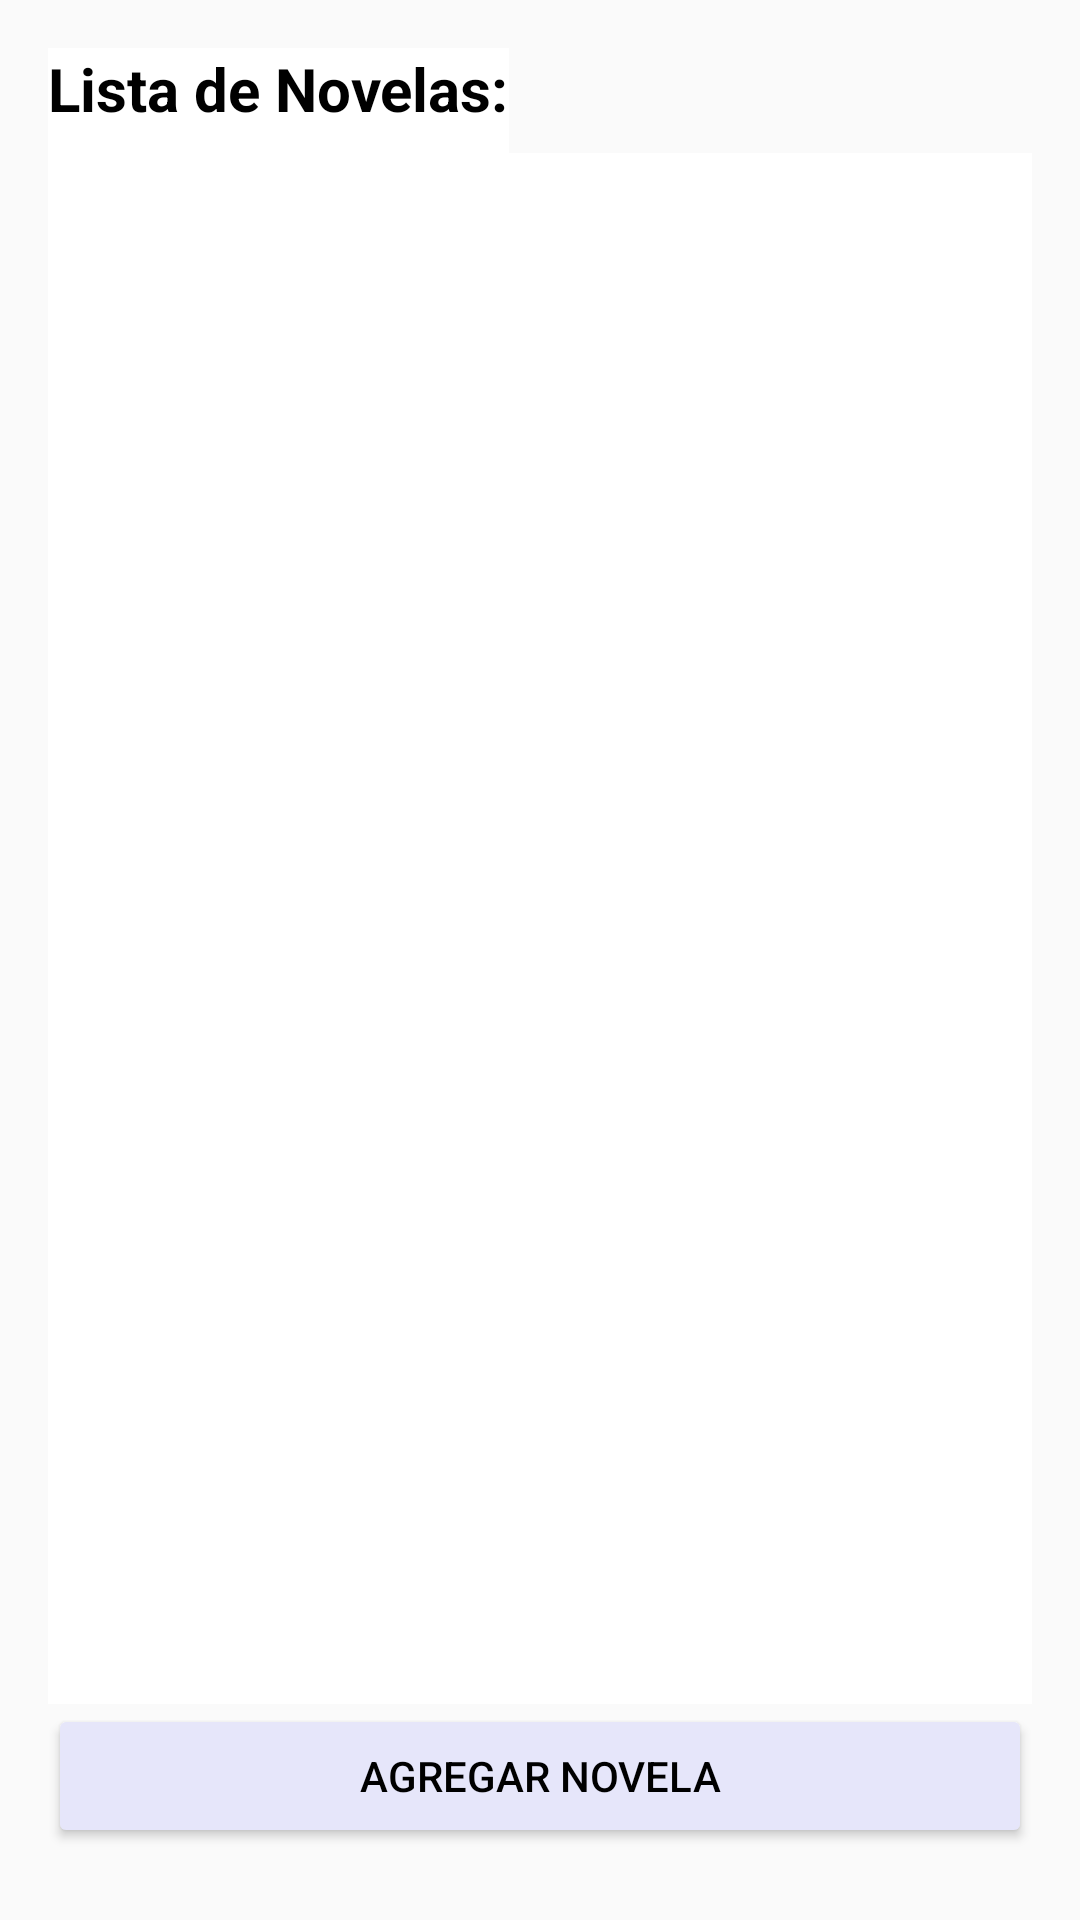

Write the Android layout XML for this screen, with the resource values it uses.
<!-- AndroidManifest.xml: application theme Theme.Feedback3.Day -->
<!-- res/layout/activity_main.xml -->
<?xml version="1.0" encoding="utf-8"?>
<LinearLayout xmlns:android="http://schemas.android.com/apk/res/android"
    xmlns:tools="http://schemas.android.com/tools"
    android:layout_width="match_parent"
    android:layout_height="match_parent"
    android:orientation="vertical"
    android:padding="16dp"
    android:background="?android:attr/colorBackground">

    <TextView
        android:layout_width="wrap_content"
        android:layout_height="wrap_content"
        android:text="Lista de Novelas:"
        android:textSize="20sp"
        android:textStyle="bold"
        android:paddingBottom="8dp"
        android:textColor="?android:attr/textColor" />

    <ListView
        android:id="@+id/listViewNovelas"
        android:layout_width="match_parent"
        android:layout_height="0dp"
        android:layout_weight="1"
        android:divider="@android:color/transparent"
        android:dividerHeight="8dp" />

    <Button
        android:id="@+id/btnAgregarNovela"
        android:layout_width="match_parent"
        android:layout_height="wrap_content"
        android:text="Agregar Novela"
        android:backgroundTint="?android:attr/colorPrimaryDark"
        android:textColor="?android:attr/textColor" />

    <LinearLayout
        android:layout_width="match_parent"
        android:layout_height="wrap_content"
        android:orientation="horizontal"
        android:gravity="end"
        android:layout_marginTop="8dp">

        <ImageButton
            android:id="@+id/btnConfiguracion"
            android:layout_width="wrap_content"
            android:layout_height="wrap_content"
            android:layout_marginEnd="8dp"
            android:background="?attr/selectableItemBackground"
            android:contentDescription="Configuración"
            android:src="@drawable/ic_settings"
            tools:ignore="TouchTargetSizeCheck" />

        <ImageButton
            android:id="@+id/btnLogout"
            android:layout_width="wrap_content"
            android:layout_height="wrap_content"
            android:background="?attr/selectableItemBackground"
            android:contentDescription="Cerrar sesión"
            android:src="@drawable/ic_user"
            tools:ignore="TouchTargetSizeCheck" />
    </LinearLayout>
</LinearLayout>
<!-- resources referenced by this layout -->
<resources>
  <style name="Theme.Feedback3.Day" parent="Theme.Day">
          <item name="colorPrimary">@color/colorPrimary</item>
          <item name="colorPrimaryDark">@color/colorPrimaryDark</item>
          <item name="android:background">@color/colorBackground</item>
          <item name="android:textColor">@color/textColor</item>
      </style>
  <style name="Theme.Day" parent="Theme.AppCompat.Light.NoActionBar">
          <item name="colorPrimary">@color/colorPrimary</item>
          <item name="colorPrimaryDark">@color/colorPrimaryDark</item>
          <item name="android:background">@color/colorBackground</item>
          <item name="android:textColor">@color/textColor</item>
          <item name="android:colorAccent">@color/colorFavorito</item>
      </style>
  <color name="colorPrimary" tools:ignore="MissingDefaultResource">#ADD8E6</color>
  <color name="colorPrimaryDark" tools:ignore="MissingDefaultResource">#E6E6FA</color>
  <color name="colorBackground" tools:ignore="MissingDefaultResource">#FFFFFF</color>
  <color name="textColor" tools:ignore="MissingDefaultResource">#000000</color>
  <color name="colorFavorito" tools:ignore="MissingDefaultResource">#FFFF00</color>
</resources>
